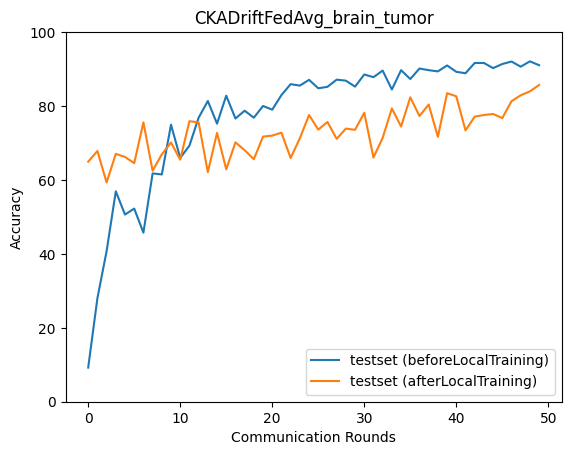

The table this chart was drawn from, first rows:
epoch, accuracy_test_before, macro_f1_test_before, macro_precision_test_before, macro_recall_test_before, accuracy_test_after, macro_f1_test_after, macro_precision_test_after, macro_recall_test_after
0, 9.238, 6.163, 4.849, 9.186, 64.94, 64.67, 65.25, 64.93
1, 27.99, 15.27, 24.93, 27.82, 67.84, 67.78, 70.39, 67.86
2, 40.73, 34.89, 51.72, 40.64, 59.32, 58.87, 60.26, 59.4
3, 56.93, 57.67, 74.35, 56.82, 67.06, 66.17, 68.4, 67.12
4, 50.64, 49.69, 74.73, 50.52, 66.22, 65.6, 69.15, 66.18
5, 52.25, 52.23, 77.15, 52.11, 64.55, 64.67, 66, 64.55
6, 45.74, 41.81, 79.82, 45.61, 75.57, 75.23, 75.54, 75.62
7, 61.77, 60.74, 80.21, 61.72, 62.49, 62.52, 62.87, 62.49
8, 61.49, 62.06, 80.34, 61.45, 66.94, 66.21, 68.22, 66.99
9, 74.96, 74.24, 81.1, 75.02, 70.12, 68.84, 70.87, 70.17
10, 65.94, 61.92, 78.42, 66, 65.5, 65.03, 67, 65.48
11, 69.28, 68.49, 79.89, 69.32, 75.9, 75.94, 76.89, 75.91
12, 76.85, 77.11, 81.89, 76.9, 75.57, 75.62, 75.9, 75.64
13, 81.36, 81.63, 83.89, 81.4, 62.1, 60.6, 63.44, 62.16
14, 75.24, 74.67, 82.02, 75.28, 72.73, 72.57, 73.84, 72.77
15, 82.8, 82.93, 85.35, 82.85, 62.88, 61.43, 62.84, 62.98
16, 76.63, 76.41, 81.33, 76.71, 70.17, 70.45, 72.03, 70.16
17, 78.74, 78.95, 84.28, 78.77, 68.06, 67.38, 73.75, 68.03
18, 76.85, 76.66, 83.77, 76.86, 65.61, 66.26, 70.11, 65.57
19, 80.02, 79.79, 80.97, 80.12, 71.73, 71.51, 74.45, 71.67
20, 79.02, 79.29, 85.18, 79.02, 72.01, 71.69, 73.32, 72.04
21, 82.97, 83.03, 86, 83.01, 72.79, 72.63, 73.71, 72.8
22, 85.92, 86.14, 87.67, 85.95, 65.94, 66.13, 67.32, 65.97
23, 85.53, 85.55, 85.79, 85.58, 71.29, 70.3, 73.62, 71.3
24, 87.09, 87.24, 87.95, 87.12, 77.57, 77.28, 77.76, 77.67
25, 84.81, 85.02, 87, 84.85, 73.62, 73.58, 75.04, 73.63
26, 85.2, 85.28, 87.26, 85.24, 75.68, 75.72, 76.03, 75.71
27, 87.15, 87.23, 88.36, 87.19, 71.12, 71.2, 75.26, 71.07
28, 86.87, 87.01, 88.71, 86.89, 73.9, 74.29, 77.23, 73.87
29, 85.25, 85.39, 87.79, 85.28, 73.57, 73.43, 75.28, 73.53
30, 88.54, 88.6, 89.55, 88.56, 78.19, 78.26, 79.06, 78.2
31, 87.81, 87.85, 88.94, 87.85, 66.05, 65.23, 69.41, 66
32, 89.59, 89.7, 90.39, 89.62, 71.4, 70.24, 71.53, 71.49
33, 84.47, 84.15, 86.6, 84.52, 79.35, 79.44, 79.77, 79.38
34, 89.71, 89.79, 90.29, 89.74, 74.46, 74.43, 74.66, 74.45
35, 87.31, 87.31, 88.69, 87.35, 82.36, 82.82, 84.63, 82.33
36, 90.15, 90.35, 91.16, 90.15, 77.3, 77.63, 79.95, 77.26
37, 89.71, 89.83, 90.69, 89.72, 80.41, 80.61, 81.41, 80.4
38, 89.37, 89.51, 90.72, 89.39, 71.68, 71.38, 73.95, 71.63
39, 90.98, 91.11, 91.64, 90.99, 83.47, 83.48, 83.65, 83.5
40, 89.26, 89.29, 90.09, 89.3, 82.64, 82.84, 84.08, 82.62
41, 88.87, 88.97, 90.4, 88.89, 73.4, 73.45, 75.88, 73.37
42, 91.65, 91.73, 92.11, 91.66, 77.13, 76.76, 79.21, 77.14
43, 91.65, 91.62, 91.61, 91.68, 77.57, 77.46, 77.66, 77.58
44, 90.26, 90.26, 90.72, 90.3, 77.85, 77.46, 79.48, 77.84
45, 91.37, 91.42, 91.73, 91.39, 76.74, 76.9, 78.26, 76.73
46, 92.04, 92.1, 92.51, 92.05, 81.3, 81.1, 81.84, 81.34
47, 90.65, 90.51, 90.66, 90.7, 82.92, 82.99, 83.74, 82.9
48, 92.1, 92.18, 92.51, 92.1, 83.97, 83.84, 83.85, 84.03
49, 91.04, 90.98, 91.16, 91.08, 85.7, 85.77, 86.56, 85.72
